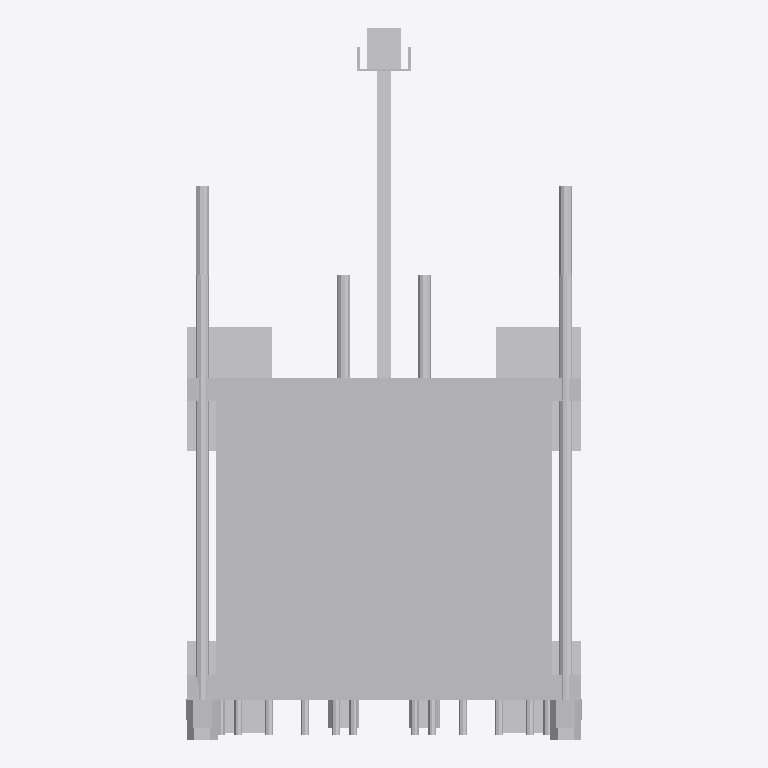
Plan cut of the same IFC building model at storey (level 0.00 m, cut at 1.40 m), seen from above with north up, elements coloured by IFC class: 1 other element (light grey). Cut surfaces are drawn darker.
Extent 1.2 m × 2.1 m × 2.9 m (x, y, z). Storeys (1): unnamed at 0.00 m. Elements (1): 1 IfcEnergyConversionDevice.

HEADER;
FILE_DESCRIPTION(('ViewDefinition [CoordinationView]'),'2;1');
FILE_NAME('HVAC_Heat-Exchanger_Alfa-Laval_Alfa-Laval-T35.ifc','2019-08-14T08:37:30',('Supplier'),('BIMobject'),'IFC Engine DLL 2017-09-06','BIMobject-Lena','Full Scope');
FILE_SCHEMA(('IFC2X3'));
ENDSEC;
DATA;
#1=IFCPROJECT('3UeNxYVHT5oRcPlUMMUg$c',#2,'BIMobject Library',$,$,$,$,(#20),#7);
#23=IFCSITE('10mRTMAkDBCRPfmtntO5kk',#2,$,$,$,#24,$,$,.ELEMENT.,$,$,$,$,$);
#26=IFCBUILDING('19T9GOINvCu8$uXRt6mrOh',#2,$,$,$,#27,$,$,.ELEMENT.,$,$,$);
#29=IFCBUILDINGSTOREY('3zcEyl5Gf3SeA6q83Py6f0',#2,$,$,$,#30,$,$,.ELEMENT.,0.0);
#39=IFCENERGYCONVERSIONDEVICE('0P92cqnmD78PS605VUYuFO',#2,'Alfa Laval T35',$,$,#36,#38,$);
ENDSEC;
